Image classification data set "dataset" (XuanMjnh/TTCS on GitHub). Class labels (8): apricot healthy, cherry healthy, cherry leaf scorch, cherry shot hole, tomato fusarium wilt, walnut blotch, walnut healthy, walnut leaf gall mite.

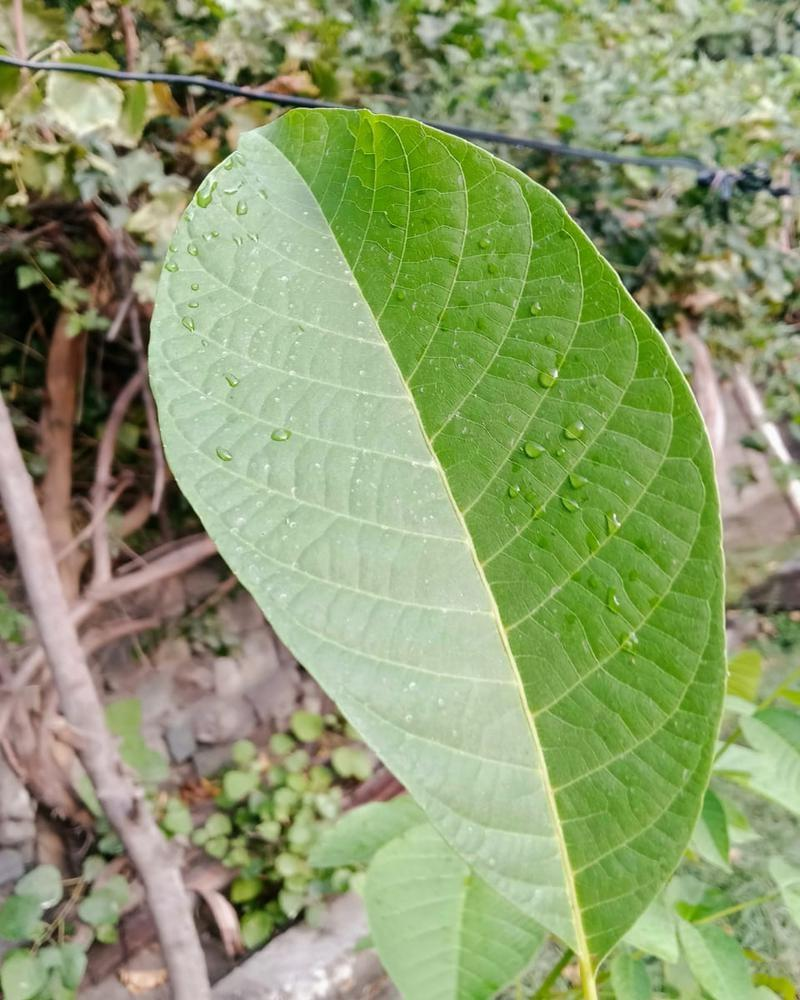
Label: walnut healthy

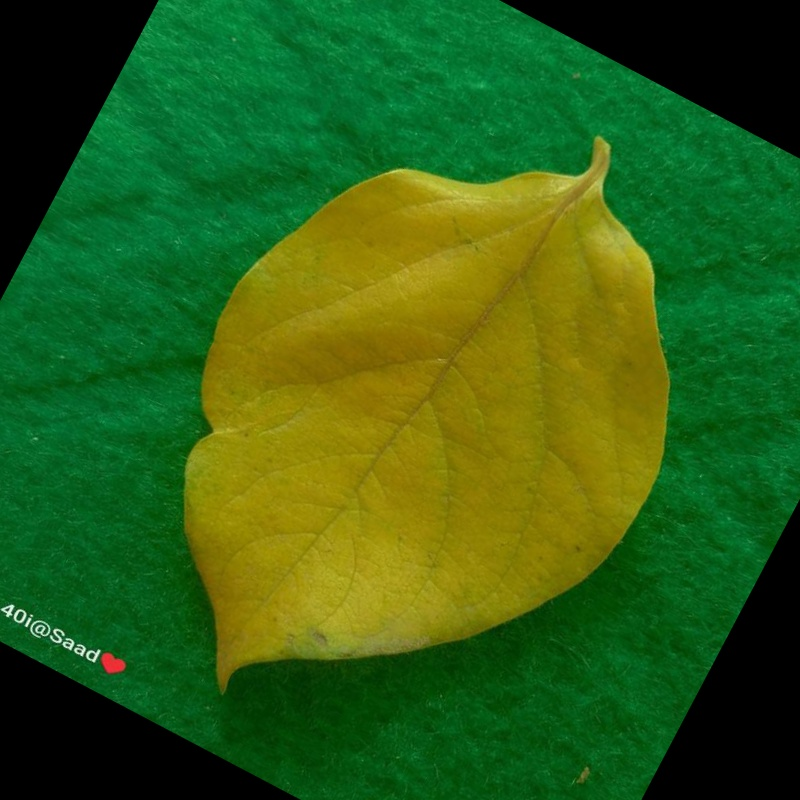
Label: tomato fusarium wilt

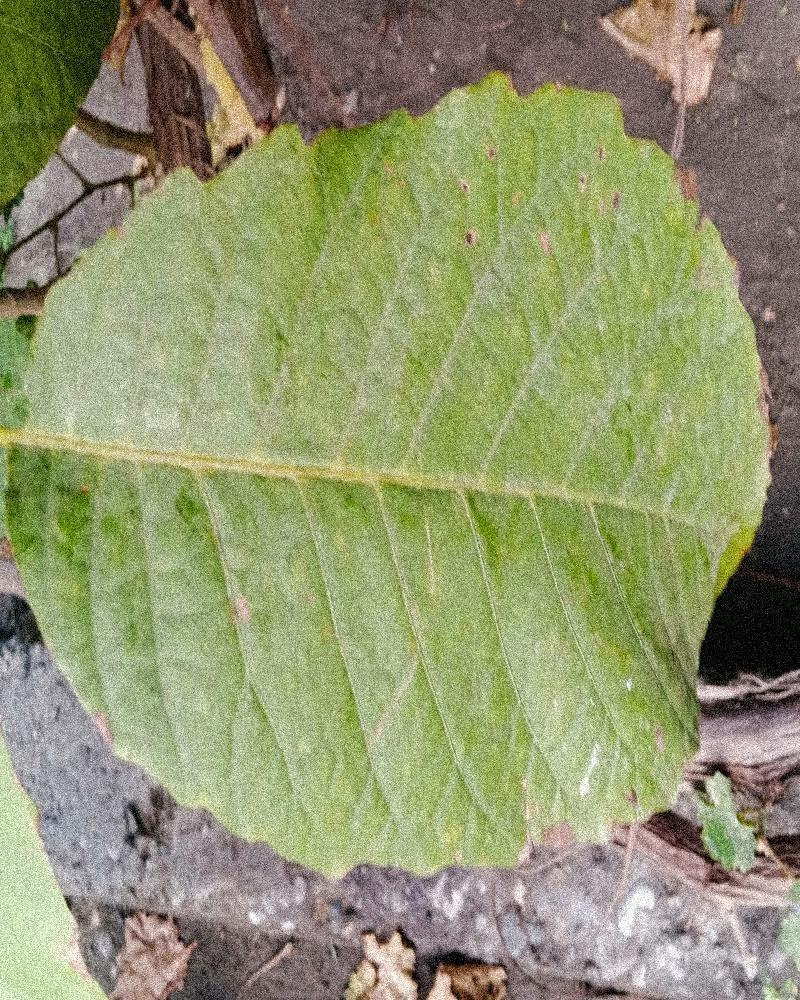
Label: walnut healthy

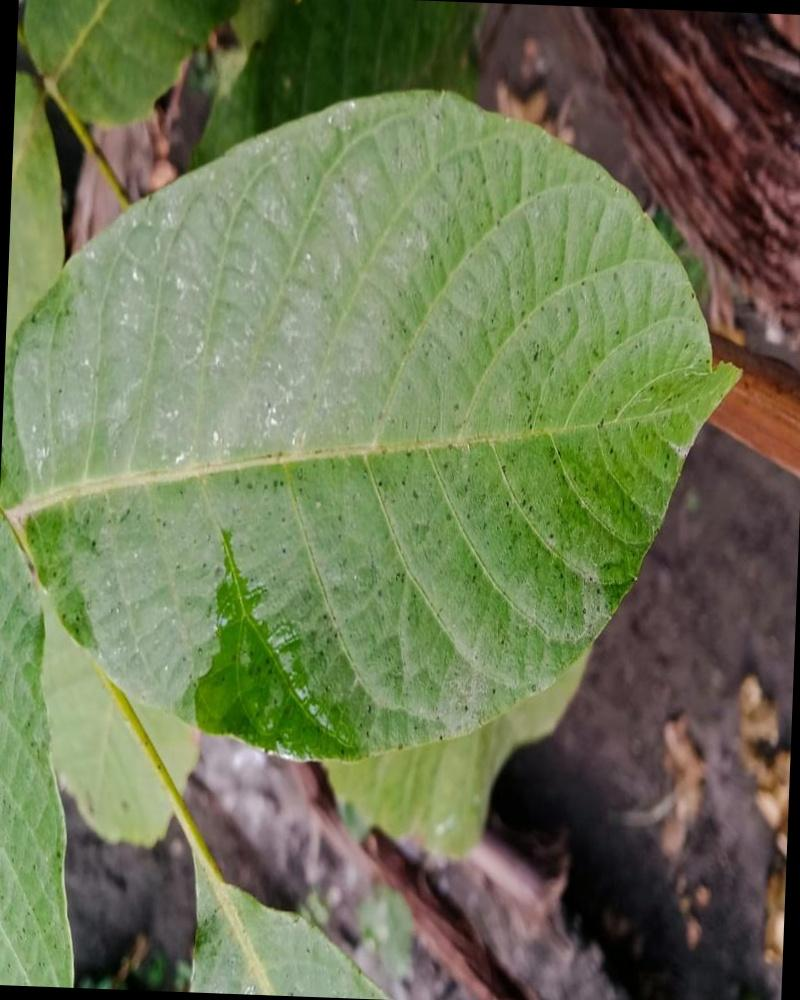
Label: walnut healthy

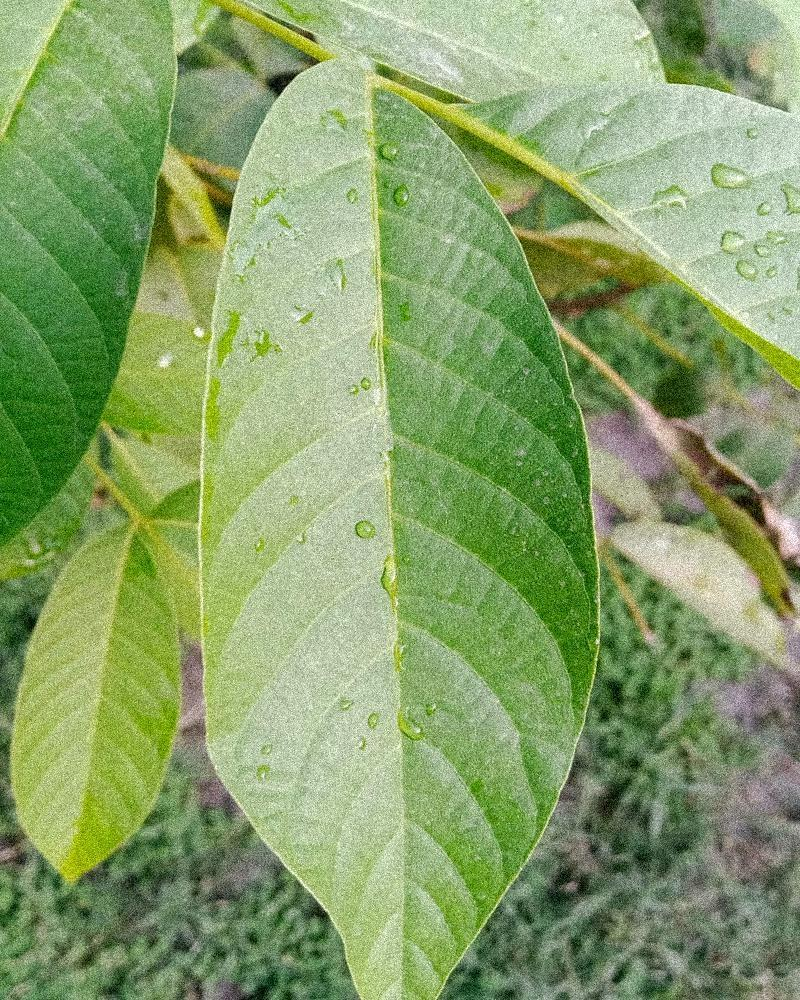
Label: walnut healthy

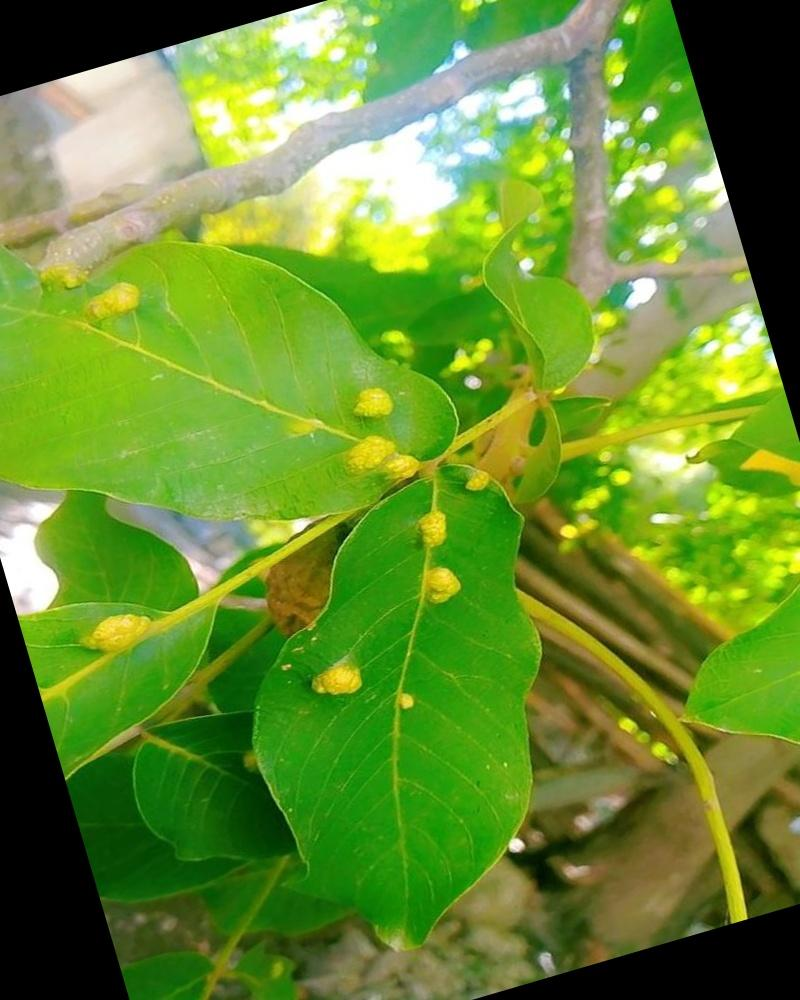
Label: walnut leaf gall mite
